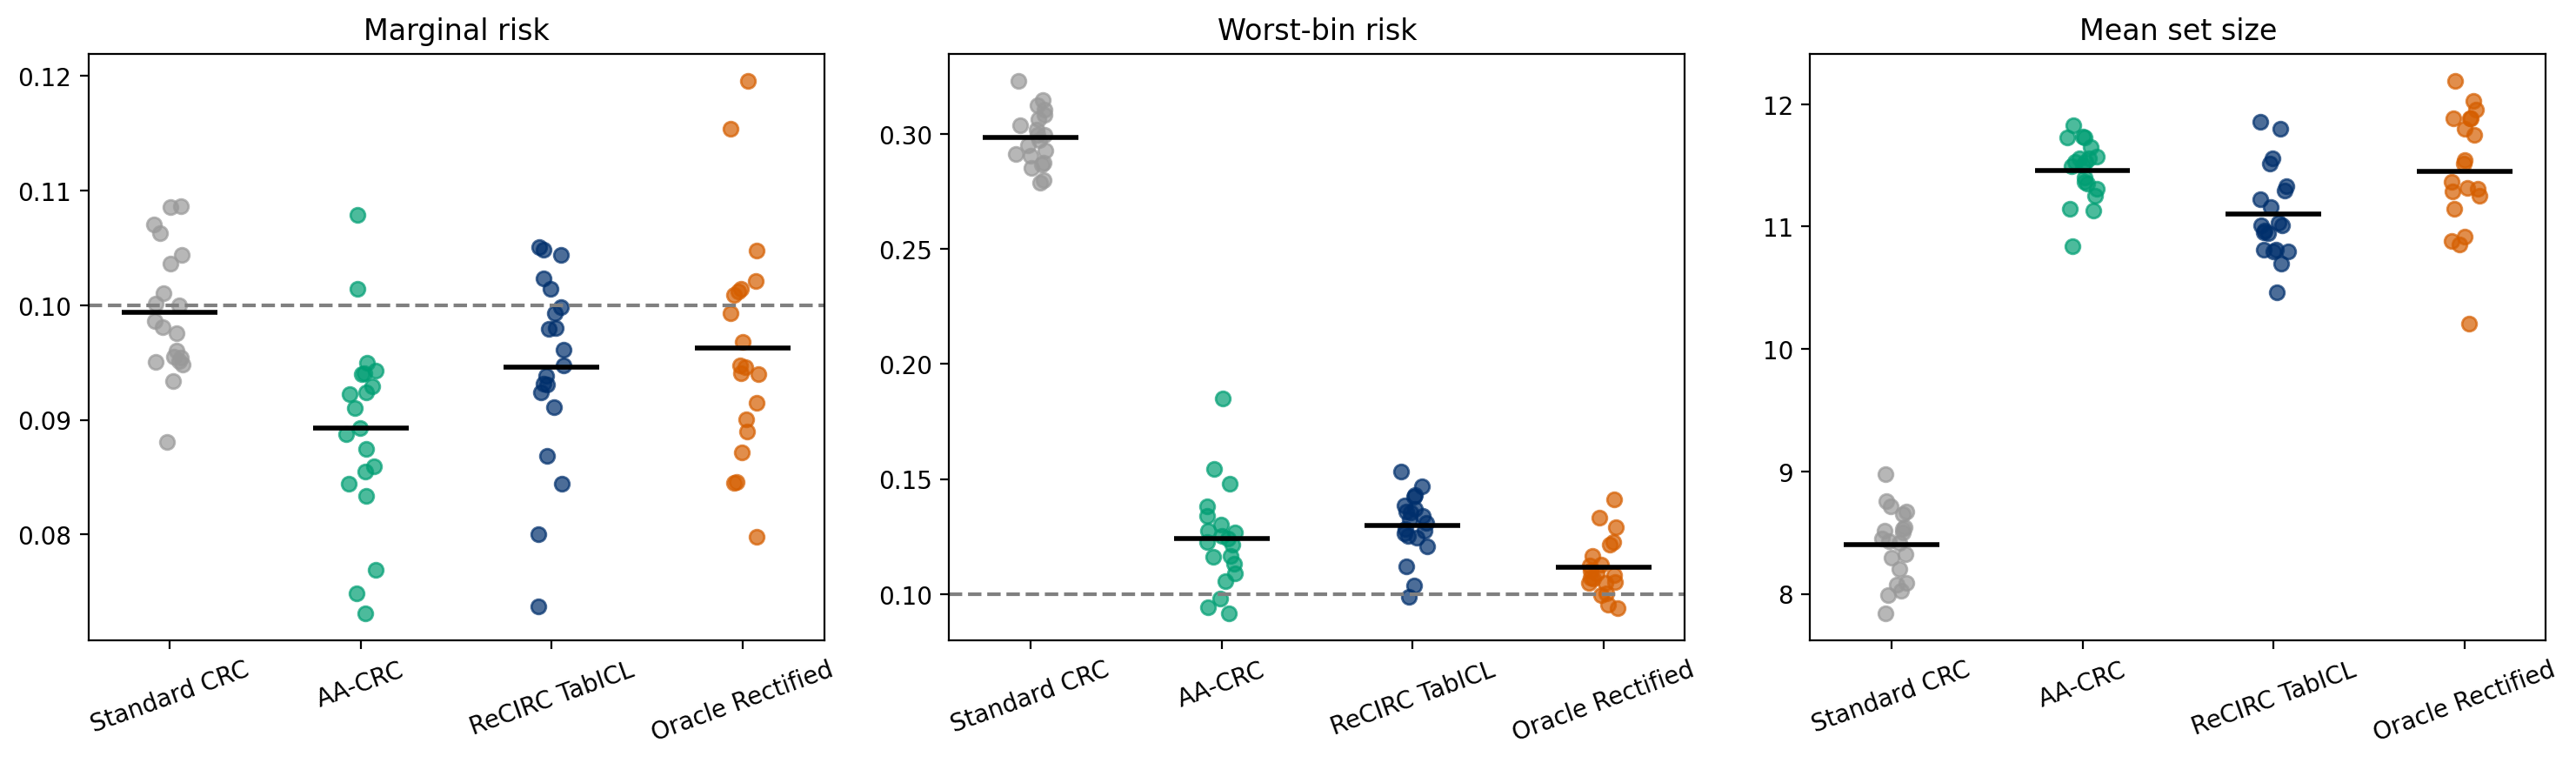

Data behind this chart, as committed beside it:
method, n_trials, risk, worst_bin_risk, mean_bin_excess, mean_set_size, risk_sd, worst_bin_risk_sd, mean_bin_excess_sd, mean_set_size_sd, risk_se, risk_ci95_low, risk_ci95_high, worst_bin_risk_se, worst_bin_risk_ci95_low, worst_bin_risk_ci95_high, mean_bin_excess_se, mean_bin_excess_ci95_low, mean_bin_excess_ci95_high, mean_set_size_se, mean_set_size_ci95_low, mean_set_size_ci95_high
oracle, 20, 0.09627, 0.1117, 0.004326, 11.45, 0.009884, 0.01241, 0.005295, 0.4941, 0.00221, 0.09194, 0.1006, 0.002774, 0.1062, 0.1171, 0.001184, 0.002005, 0.006647, 0.1105, 11.23, 11.67
aacrc, 20, 0.08925, 0.1241, 0.007672, 11.46, 0.008403, 0.02175, 0.005783, 0.2422, 0.001879, 0.08557, 0.09293, 0.004863, 0.1145, 0.1336, 0.001293, 0.005137, 0.01021, 0.05416, 11.35, 11.57
recirc, 20, 0.09464, 0.1298, 0.009335, 11.1, 0.008358, 0.01359, 0.004422, 0.3663, 0.001869, 0.09097, 0.0983, 0.00304, 0.1239, 0.1358, 0.0009888, 0.007397, 0.01127, 0.0819, 10.94, 11.26
crc, 20, 0.09937, 0.2982, 0.05061, 8.4, 0.005583, 0.01203, 0.004963, 0.2943, 0.001248, 0.09693, 0.1018, 0.002691, 0.293, 0.3035, 0.00111, 0.04844, 0.05279, 0.0658, 8.271, 8.529
